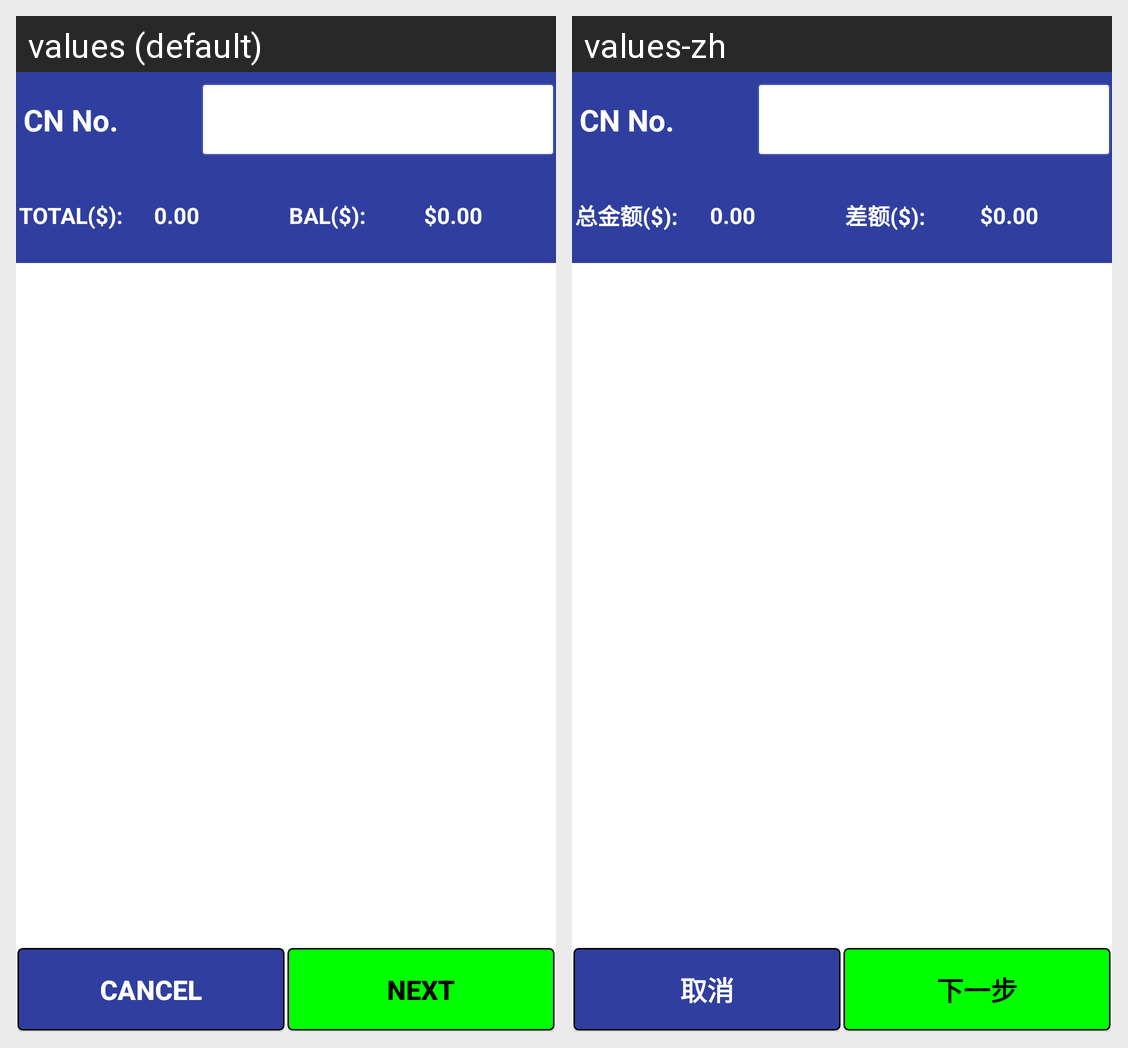

Translations of the strings shown on this Android screen, per locale in the grid:
Android screen res/layout/activity_codupdate2.xml rendered under 2 locales, left to right: values (default), values-zh. Device: Nexus 5 (rendered at 1080×1920; each locale shown at half size, 540×960, under a caption strip naming it); theme AppTheme.
Strings drawn on this screen, with the default value and each locale's value (text and hints the layout hard-codes, and strings that could not be matched under every locale, appear in the picture but are not listed):

paymentmode_total
  values: TOTAL($):
  values-zh: 总金额($):

paymentmode_balance
  values: BAL($):
  values-zh: 差额($):

buttontext_cancel
  values: CANCEL
  values-zh: 取消

buttontext_next
  values: NEXT
  values-zh: 下一步
